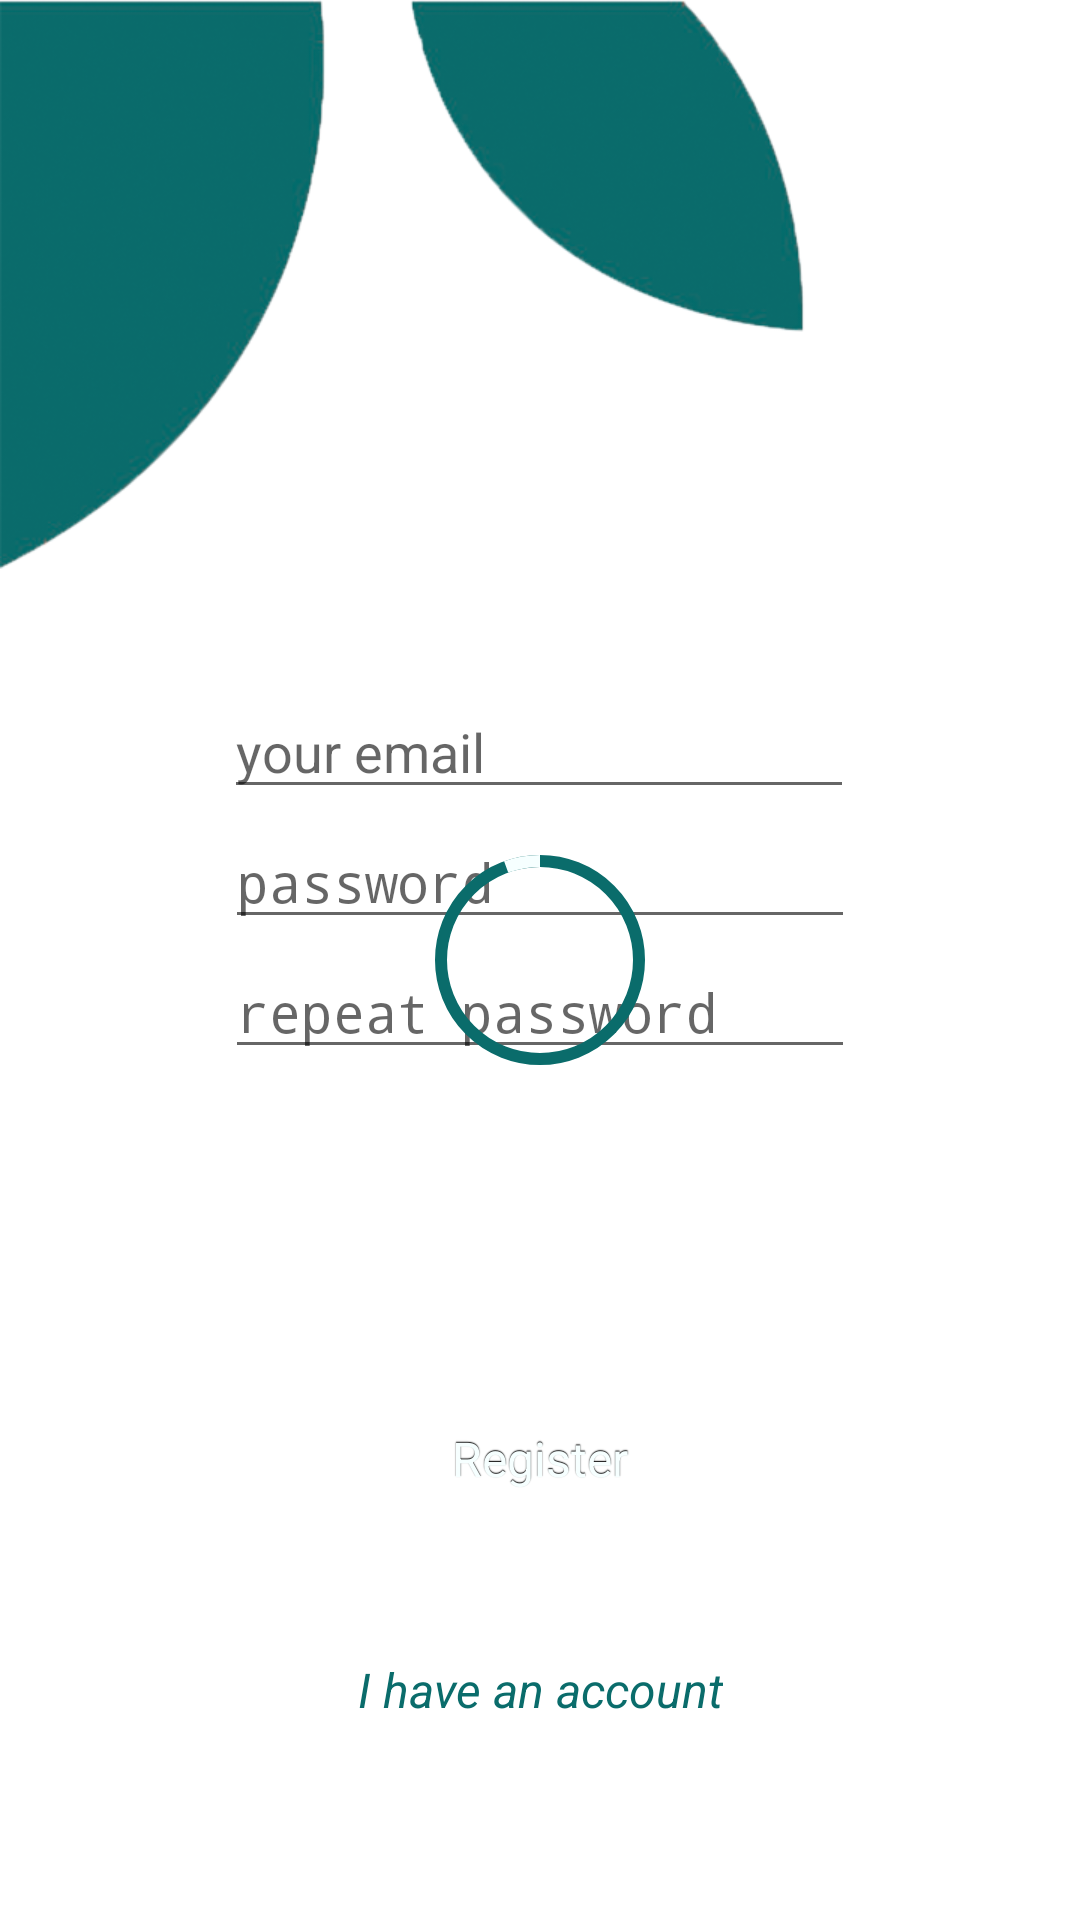

Here is an Android app screen rendered from its layout file. Give the layout XML and the strings, colors and styles it references.
<!-- AndroidManifest.xml: activity theme Theme.AppCompat.Light.NoActionBar -->
<!-- res/layout/activity_register.xml -->
<?xml version="1.0" encoding="utf-8"?>
<layout xmlns:android="http://schemas.android.com/apk/res/android"
    xmlns:app="http://schemas.android.com/apk/res-auto"
    xmlns:tools="http://schemas.android.com/tools">

    <androidx.constraintlayout.widget.ConstraintLayout
        android:layout_width="match_parent"
        android:layout_height="match_parent"
        android:background="@drawable/login_backgrond"
        android:clipChildren="false"
        android:clipToPadding="false"
        android:orientation="vertical"
        android:padding="24dp"
        android:paddingTop="16dp">

        <EditText
            android:id="@+id/registrationEmail"
            android:layout_width="wrap_content"
            android:layout_height="wrap_content"
            android:layout_margin="2dp"
            android:ems="10"
            android:hint="your email"
            android:inputType="textEmailAddress"
            app:layout_constraintBottom_toBottomOf="parent"
            app:layout_constraintEnd_toEndOf="parent"
            app:layout_constraintHorizontal_bias="0.497"
            app:layout_constraintStart_toStartOf="parent"
            app:layout_constraintTop_toTopOf="parent"
            app:layout_constraintVertical_bias="0.37" />


        <EditText
            android:id="@+id/registrationPassword"
            android:layout_width="wrap_content"
            android:layout_height="wrap_content"
            android:layout_margin="2dp"
            android:ems="10"
            android:hint="password"
            android:inputType="textPassword"
            app:layout_constraintEnd_toEndOf="parent"
            app:layout_constraintStart_toStartOf="parent"
            app:layout_constraintTop_toBottomOf="@+id/registrationEmail" />


        <EditText
            android:id="@+id/repeatRegistrationPassword"
            android:layout_width="wrap_content"
            android:layout_height="wrap_content"
            android:layout_margin="2dp"
            android:ems="10"
            android:hint="repeat password"
            android:inputType="textPassword"
            app:layout_constraintEnd_toEndOf="parent"
            app:layout_constraintStart_toStartOf="parent"
            app:layout_constraintTop_toBottomOf="@+id/registrationPassword" />


        <Button
            android:id="@+id/completeRegistrationButton"
            style="@style/styled_button"
            android:layout_width="wrap_content"
            android:layout_height="wrap_content"
            android:text="Register"
            app:layout_constraintBottom_toBottomOf="parent"
            app:layout_constraintEnd_toEndOf="parent"
            app:layout_constraintStart_toStartOf="parent"
            app:layout_constraintTop_toBottomOf="@+id/repeatRegistrationPassword" />

        <TextView
            android:id="@+id/haveAnAccountField"
            style="@style/TextStylePrimary"
            android:layout_width="wrap_content"
            android:layout_height="wrap_content"
            android:text="I have an account"
            app:layout_constraintBottom_toBottomOf="parent"
            app:layout_constraintEnd_toEndOf="parent"
            app:layout_constraintStart_toStartOf="parent"
            app:layout_constraintTop_toBottomOf="@+id/completeRegistrationButton" />

        <com.google.android.material.progressindicator.CircularProgressIndicator
            android:id="@+id/registerProgressIndicator"
            android:layout_width="wrap_content"
            android:layout_height="wrap_content"
            android:elevation="30dp"
            app:indicatorColor="@color/colorLightestGreen"
            app:trackColor="@color/colorPrimary"
            android:indeterminate="true"
            app:indicatorSize="70dp"
            app:layout_constraintBottom_toBottomOf="parent"
            app:layout_constraintEnd_toEndOf="parent"
            app:layout_constraintStart_toStartOf="parent"
            app:layout_constraintTop_toTopOf="parent" />


    </androidx.constraintlayout.widget.ConstraintLayout>
</layout>
<!-- resources referenced by this layout -->
<resources>
  <color name="colorLightestGreen">#f6ffff</color>
  <color name="colorPrimary">#0A6C6B</color>
  <!-- drawable login_backgrond: jpg bitmap (drawable, 72277 bytes) -->
  <style name="TextStylePrimary" parent="Theme.AppCompat.Light.NoActionBar">
          <item name="android:textSize">16sp</item>
          <item name="android:textColor">@color/colorPrimary</item>
          <item name="android:textAlignment">center</item>
          <item name="android:textStyle">italic</item>
      </style>
  <style name="styled_button" parent="@android:style/Widget.Button">
          <item name="android:gravity">center_vertical|center_horizontal</item>
          <item name="android:textColor">@color/colorLightestGreen</item>
          <item name="android:shadowColor">#FF000000</item>
          <item name="android:shadowDx">0</item>
          <item name="android:shadowDy">-1</item>
          <item name="android:shadowRadius">0.3</item>
          <item name="android:textSize">16dip</item>
          <item name="android:background">@drawable/buttons_bg</item>
          <item name="android:focusable">true</item>
          <item name="android:clickable">true</item>
      </style>
  <!-- drawable buttons_bg (drawable) -->
  <?xml version="1.0" encoding="utf-8"?>
  <selector xmlns:android="http://schemas.android.com/apk/res/android">
  
  
  
      <item
          android:state_pressed="true"
          android:state_enabled="true"
          android:drawable="@drawable/button_pressed" />
      <item
          android:state_focused="true"
          android:state_enabled="true"
          android:drawable="@drawable/button_focused" />
      <item
          android:state_enabled="true"
          android:drawable="@drawable/button_enabled" />
  </selector>
  <!-- drawable button_focused (drawable) -->
  <?xml version="1.0" encoding="utf-8"?>
  <shape xmlns:android="http://schemas.android.com/apk/res/android"
      android:shape="rectangle">
      <solid
          android:color="@color/colorPrimaryDark"/>
      <padding
          android:bottom="7dp"
          android:left="7dp"
          android:right="7dp"
          android:top="7dp" />
      <stroke
          android:width="2dip"
          android:color="@color/colorAccent" />
      <corners android:radius="15dp" />
  </shape>
  <!-- drawable button_enabled (drawable) -->
  <?xml version="1.0" encoding="utf-8"?>
  <shape xmlns:android="http://schemas.android.com/apk/res/android"
      android:shape="rectangle">
      <solid
          android:color="@color/colorPrimary"/>
      <padding
          android:bottom="1dp"
          android:left="3dp"
          android:right="3dp"
          android:top="1dp" />
      <stroke
          android:width="1dip"
          android:color="@color/colorPrimaryDark" />
      <corners android:radius="15dp" />
  </shape>
  <color name="colorPrimaryDark">#004040</color>
  <color name="colorAccent">#80e86a</color>
</resources>
